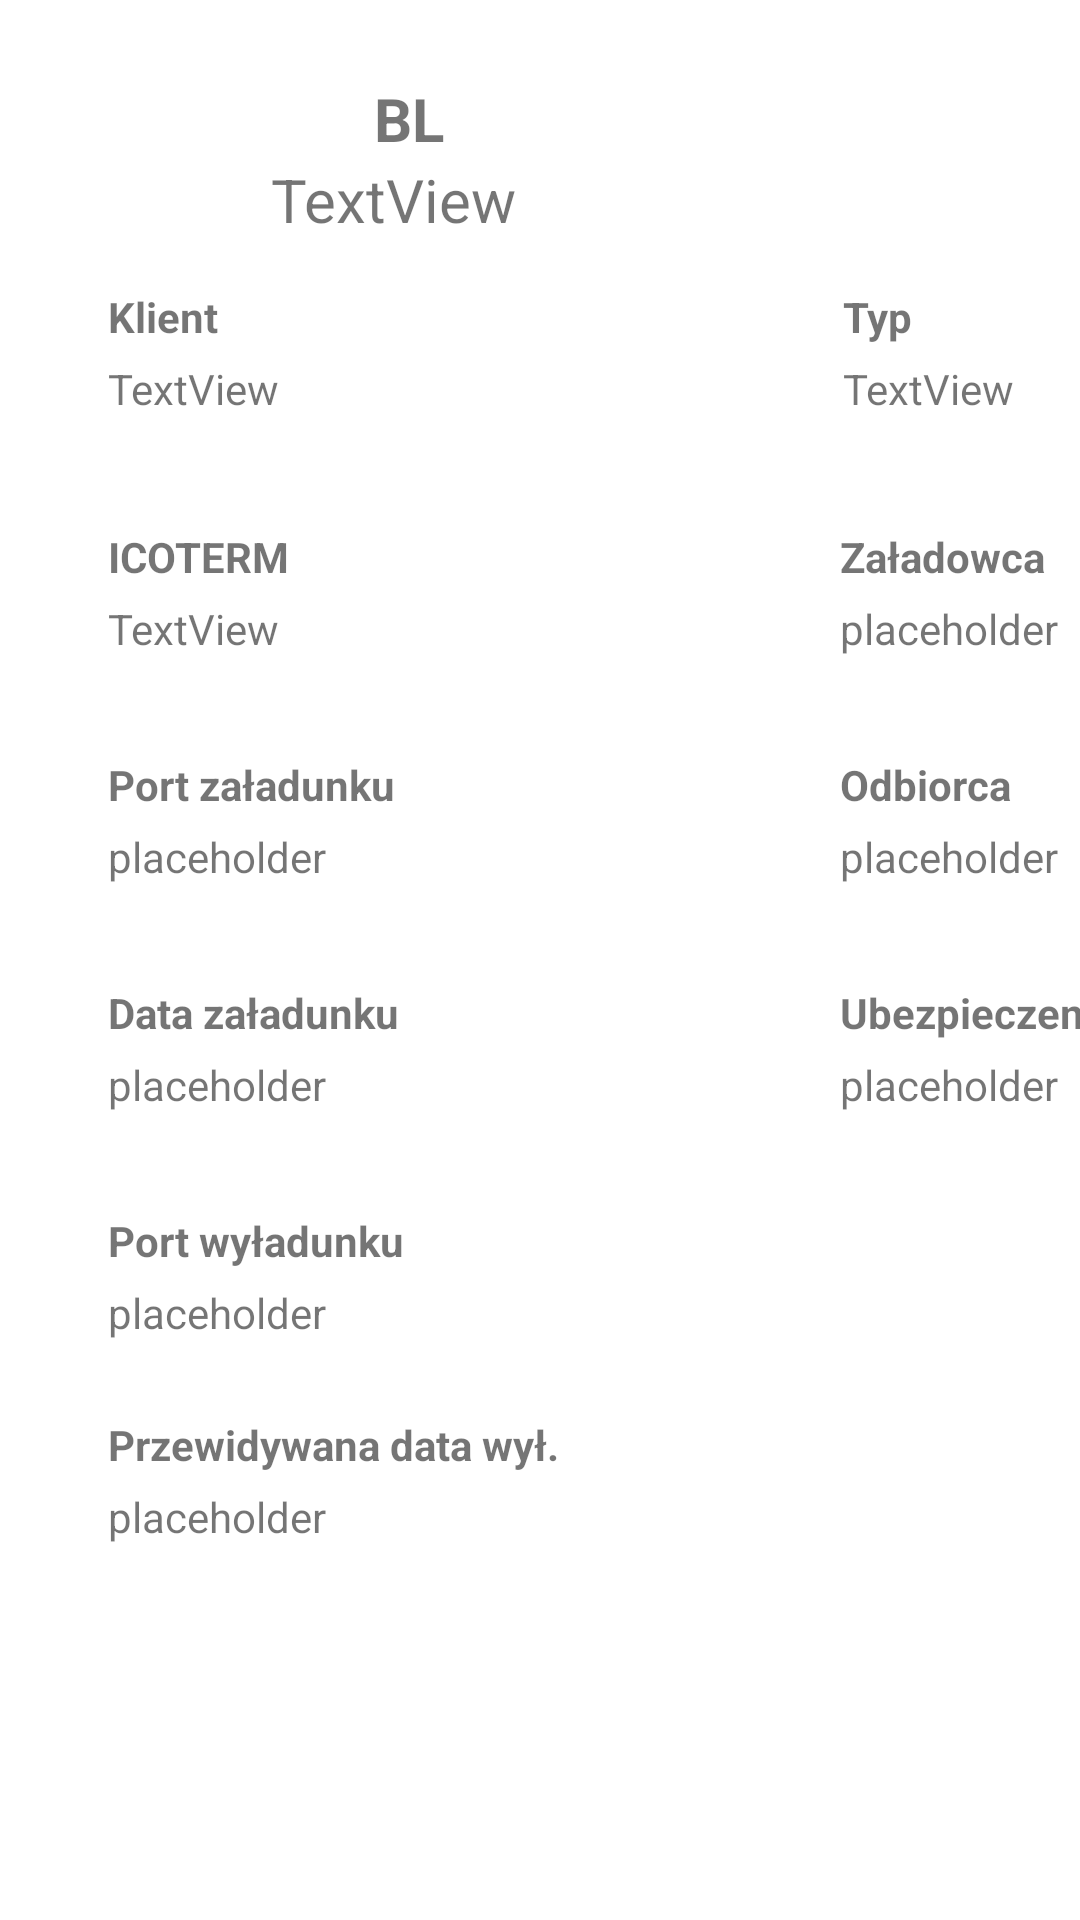

Here is an Android app screen rendered from its layout file. Give the layout XML and the strings, colors and styles it references.
<!-- AndroidManifest.xml: application theme Theme.Spedoxmobile -->
<!-- res/layout/activity_shipments_details.xml -->
<?xml version="1.0" encoding="utf-8"?>
<androidx.constraintlayout.widget.ConstraintLayout
        xmlns:android="http://schemas.android.com/apk/res/android"
        xmlns:tools="http://schemas.android.com/tools"
        xmlns:app="http://schemas.android.com/apk/res-auto"
        android:layout_width="match_parent"
        android:layout_height="match_parent"
        tools:context=".ShipmentDetails">

    <TextView
        android:id="@+id/client_name_detail2"
        android:layout_width="129dp"
        android:layout_height="23dp"
        android:layout_marginStart="36dp"
        android:layout_marginTop="96dp"
        android:text="Klient"
        android:textStyle="bold"
        app:layout_constraintStart_toStartOf="parent"
        app:layout_constraintTop_toTopOf="parent" />

    <TextView
        android:id="@+id/Icoterm"
        android:layout_width="129dp"
        android:layout_height="23dp"
        android:layout_marginStart="36dp"
        android:layout_marginTop="176dp"
        android:text="ICOTERM"
        android:textStyle="bold"
        app:layout_constraintStart_toStartOf="parent"
        app:layout_constraintTop_toTopOf="parent" />

    <TextView
        android:id="@+id/shipper"
        android:layout_width="129dp"
        android:layout_height="23dp"
        android:layout_marginStart="280dp"
        android:layout_marginTop="176dp"
        android:text="Załadowca"
        android:textStyle="bold"
        app:layout_constraintStart_toStartOf="parent"
        app:layout_constraintTop_toTopOf="parent" />
    <TextView
            android:text="placeholder"
            android:layout_width="129dp"
            android:layout_height="23dp" android:id="@+id/portOfLoading_detail"
            app:layout_constraintTop_toTopOf="parent"
            android:layout_marginTop="276dp" app:layout_constraintStart_toStartOf="parent"
            android:layout_marginStart="36dp"/>
    <TextView
            android:text="placeholder"
            android:layout_width="129dp"
            android:layout_height="23dp" android:id="@+id/loading_date_detail"
            app:layout_constraintTop_toTopOf="parent"
            android:layout_marginTop="352dp" app:layout_constraintStart_toStartOf="parent"
            android:layout_marginStart="36dp"/>

    <TextView
        android:id="@+id/loadingdate"
        android:layout_width="129dp"
        android:layout_height="23dp"
        android:layout_marginStart="36dp"
        android:layout_marginTop="328dp"
        android:text="Data załadunku"
        android:textStyle="bold"
        app:layout_constraintStart_toStartOf="parent"
        app:layout_constraintTop_toTopOf="parent" />

    <TextView
        android:id="@+id/port_of_destination"
        android:layout_width="129dp"
        android:layout_height="23dp"
        android:layout_marginStart="36dp"
        android:layout_marginTop="404dp"
        android:text="Port wyładunku"
        android:textStyle="bold"
        app:layout_constraintStart_toStartOf="parent"
        app:layout_constraintTop_toTopOf="parent" />
    <TextView
            android:text="placeholder"
            android:layout_width="129dp"
            android:layout_height="23dp" android:id="@+id/port_of_destination_detail"
            app:layout_constraintTop_toTopOf="parent"
            android:layout_marginTop="428dp" app:layout_constraintStart_toStartOf="parent"
            android:layout_marginStart="36dp"/>
    <TextView
            android:text="placeholder"
            android:layout_width="129dp"
            android:layout_height="23dp" android:id="@+id/placeholder11"
            app:layout_constraintTop_toTopOf="parent"
            app:layout_constraintStart_toStartOf="parent"
            android:layout_marginStart="36dp" android:layout_marginTop="496dp"/>

    <TextView
        android:id="@+id/placeholder10"
        android:layout_width="157dp"
        android:layout_height="23dp"
        android:layout_marginStart="36dp"
        android:layout_marginTop="472dp"
        android:text="Przewidywana data wył."
        android:textStyle="bold"
        app:layout_constraintStart_toStartOf="parent"
        app:layout_constraintTop_toTopOf="parent" />

    <TextView
        android:id="@+id/portOfLoading"
        android:layout_width="129dp"
        android:layout_height="23dp"
        android:layout_marginStart="36dp"
        android:layout_marginTop="252dp"
        android:text="Port załadunku"
        android:textStyle="bold"
        app:layout_constraintStart_toStartOf="parent"
        app:layout_constraintTop_toTopOf="parent" />
    <TextView
            android:text="placeholder"
            android:layout_width="129dp"
            android:layout_height="23dp" android:id="@+id/shipper_detail"
            app:layout_constraintTop_toTopOf="parent"
            android:layout_marginTop="200dp" app:layout_constraintStart_toStartOf="parent"
            android:layout_marginStart="280dp"/>
    <TextView
            android:text="placeholder"
            android:layout_width="129dp"
            android:layout_height="23dp" android:id="@+id/consignee_detail"
            app:layout_constraintTop_toTopOf="parent"
            android:layout_marginTop="276dp" app:layout_constraintStart_toStartOf="parent"
            android:layout_marginStart="280dp"/>

    <TextView
        android:id="@+id/insurance"
        android:layout_width="129dp"
        android:layout_height="23dp"
        android:layout_marginStart="280dp"
        android:layout_marginTop="328dp"
        android:text="Ubezpieczenie"
        android:textStyle="bold"
        app:layout_constraintStart_toStartOf="parent"
        app:layout_constraintTop_toTopOf="parent" />
    <TextView
            android:text="placeholder"
            android:layout_width="129dp"
            android:layout_height="23dp" android:id="@+id/insurance_detail"
            app:layout_constraintTop_toTopOf="parent"
            android:layout_marginTop="352dp" app:layout_constraintStart_toStartOf="parent"
            android:layout_marginStart="280dp"/>

    <TextView
        android:id="@+id/consignee"
        android:layout_width="129dp"
        android:layout_height="23dp"
        android:layout_marginStart="280dp"
        android:layout_marginTop="252dp"
        android:text="Odbiorca"
        android:textStyle="bold"
        app:layout_constraintStart_toStartOf="parent"
        app:layout_constraintTop_toTopOf="parent" />
    <TextView
            android:text="TextView"
            android:layout_width="129dp"
            android:layout_height="23dp" android:id="@+id/icoterm_detail"
            app:layout_constraintTop_toTopOf="parent"
            android:layout_marginTop="200dp" app:layout_constraintStart_toStartOf="parent"
            android:layout_marginStart="36dp"/>
    <TextView
            android:text="TextView"
            android:layout_width="129dp"
            android:layout_height="23dp" android:id="@+id/type_detail"
            app:layout_constraintTop_toTopOf="parent"
            android:layout_marginTop="120dp"
            android:layout_marginStart="116dp" app:layout_constraintStart_toEndOf="@+id/client_name_detail"/>
    <TextView
            android:text="Typ"
            android:layout_width="129dp"
            android:layout_height="23dp" android:id="@+id/type"
            app:layout_constraintTop_toTopOf="parent"
            android:layout_marginTop="96dp"
            android:hint="Typ"
            android:textStyle="bold"
            android:layout_marginStart="116dp" app:layout_constraintStart_toEndOf="@+id/client_name_detail"/>
    <TextView
            android:text="TextView"
            android:layout_width="129dp"
            android:layout_height="23dp" android:id="@+id/client_name_detail"
            app:layout_constraintTop_toTopOf="parent"
            android:layout_marginTop="120dp" app:layout_constraintStart_toStartOf="parent"
            android:layout_marginStart="36dp"/>
    <TextView
            android:text="TextView"
            android:layout_width="wrap_content"
            android:layout_height="wrap_content" android:id="@+id/bl_number_details"
            app:layout_constraintTop_toBottomOf="@+id/bl_number" android:layout_marginEnd="188dp"
            android:gravity="center"
            app:layout_constraintEnd_toEndOf="parent" android:textSize="20sp"/>

    <TextView
        android:id="@+id/bl_number"
        android:layout_width="wrap_content"
        android:layout_height="wrap_content"
        android:layout_marginTop="26dp"
        android:layout_marginEnd="212dp"
        android:gravity="center"
        android:text="BL"
        android:textSize="20sp"
        android:textStyle="bold"
        app:layout_constraintBottom_toTopOf="@+id/bl_number_details"
        app:layout_constraintEnd_toEndOf="parent"
        app:layout_constraintTop_toTopOf="parent" />
</androidx.constraintlayout.widget.ConstraintLayout>
<!-- resources referenced by this layout -->
<resources>
  <style name="Theme.Spedoxmobile" parent="Theme.MaterialComponents.DayNight.DarkActionBar">
          
          <item name="colorPrimary">@color/purple_500</item>
          <item name="colorPrimaryVariant">@color/purple_700</item>
          <item name="colorOnPrimary">@color/white</item>
          
          <item name="colorSecondary">@color/teal_200</item>
          <item name="colorSecondaryVariant">@color/teal_700</item>
          <item name="colorOnSecondary">@color/black</item>
          
          <item name="android:statusBarColor">?attr/colorPrimaryVariant</item>
          
      </style>
  <color name="purple_500">#FF6200EE</color>
  <color name="purple_700">#5104FF</color>
  <color name="white">#FFFFFFFF</color>
  <color name="teal_200">#FF03DAC5</color>
  <color name="teal_700">#FF018786</color>
  <color name="black">#FF000000</color>
</resources>
